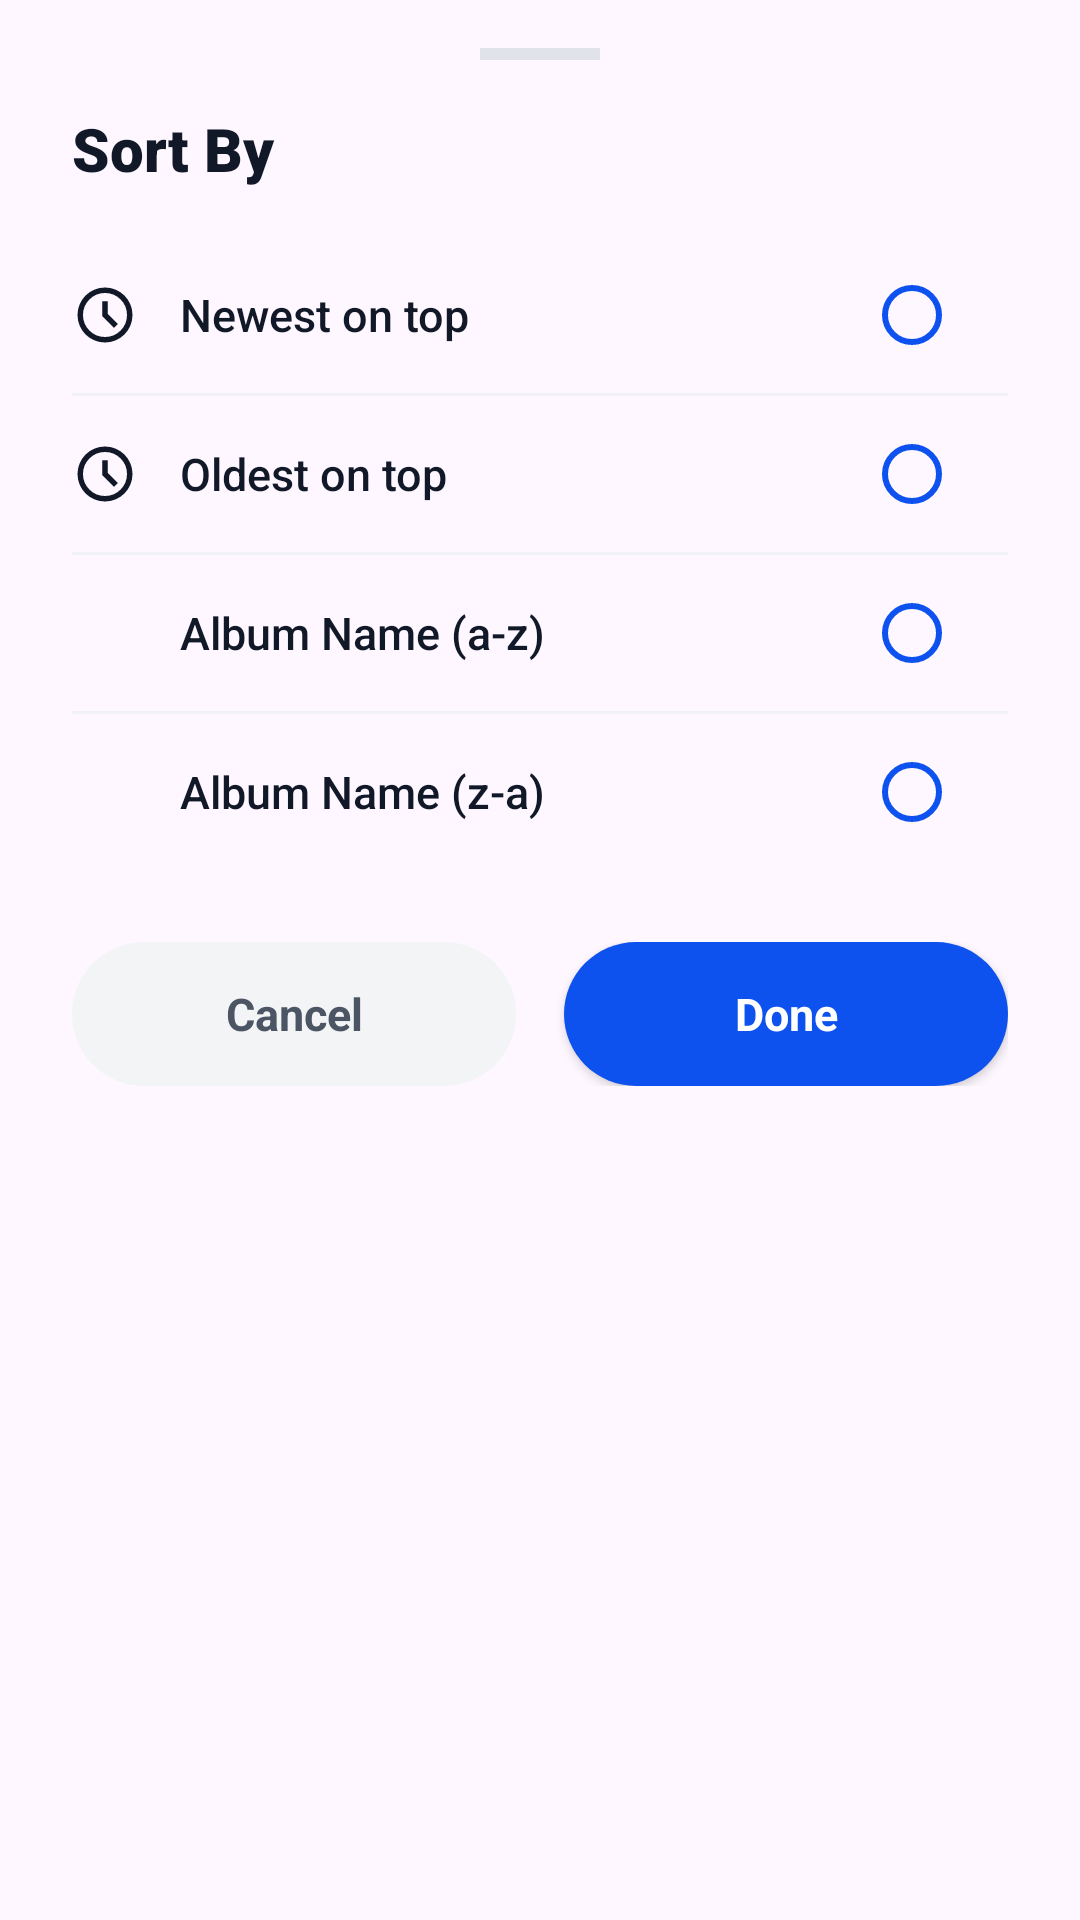

Android layout source for this screen:
<!-- AndroidManifest.xml: application theme Theme.GalleryApp -->
<!-- res/layout/dialog_select_sort_by.xml -->
<?xml version="1.0" encoding="utf-8"?>
<LinearLayout xmlns:android="http://schemas.android.com/apk/res/android"
    xmlns:app="http://schemas.android.com/apk/res-auto"
    android:layout_width="match_parent"
    android:layout_height="wrap_content"
    android:background="@drawable/bg_bottom_sheet_rounded"
    android:orientation="vertical"
    android:paddingHorizontal="24dp"
    android:paddingTop="16dp"
    android:paddingBottom="24dp">

    <View
        android:layout_width="40dp"
        android:layout_height="4dp"
        android:layout_gravity="center_horizontal"
        android:layout_marginBottom="16dp"
        android:background="#E0E3EA" />

    <TextView
        android:layout_width="wrap_content"
        android:layout_height="wrap_content"
        android:fontFamily="sans-serif-black"
        android:text="@string/sort_by"
        android:textColor="@color/lumina_text_title"
        android:textSize="20sp"
        android:textStyle="bold" />

    <RadioGroup
        android:id="@+id/rgSortBy"
        android:layout_width="match_parent"
        android:layout_height="wrap_content"
        android:layout_marginTop="16dp">

        <LinearLayout
            android:id="@+id/layoutOptionNewest"
            android:layout_width="match_parent"
            android:layout_height="52dp"
            android:background="?attr/selectableItemBackground"
            android:gravity="center_vertical"
            android:orientation="horizontal">

            <ImageView
                android:layout_width="22dp"
                android:layout_height="22dp"
                android:src="@drawable/schedule"
                app:tint="@color/lumina_text_title" />

            <TextView
                android:layout_width="0dp"
                android:layout_height="wrap_content"
                android:layout_marginStart="14dp"
                android:layout_weight="1"
                android:fontFamily="sans-serif-medium"
                android:text="@string/newest_on_top"
                android:textColor="@color/lumina_text_title"
                android:textSize="15sp" />

            <RadioButton
                android:id="@+id/rbSortNewest"
                android:layout_width="wrap_content"
                android:layout_height="wrap_content"
                android:buttonTint="@color/accent_main"
                app:buttonTint="@color/accent_main"
                android:clickable="false"
                android:focusable="false" />

        </LinearLayout>

        <View
            android:layout_width="match_parent"
            android:layout_height="1dp"
            android:background="#F0F2F5" />

        <LinearLayout
            android:id="@+id/layoutOptionOldest"
            android:layout_width="match_parent"
            android:layout_height="52dp"
            android:background="?attr/selectableItemBackground"
            android:gravity="center_vertical"
            android:orientation="horizontal">

            <ImageView
                android:layout_width="22dp"
                android:layout_height="22dp"
                android:src="@drawable/schedule"
                app:tint="@color/lumina_text_title" />

            <TextView
                android:layout_width="0dp"
                android:layout_height="wrap_content"
                android:layout_marginStart="14dp"
                android:layout_weight="1"
                android:fontFamily="sans-serif-medium"
                android:text="@string/oldest_on_top"
                android:textColor="@color/lumina_text_title"
                android:textSize="15sp" />

            <RadioButton
                android:id="@+id/rbSortOldest"
                android:layout_width="wrap_content"
                android:layout_height="wrap_content"
                android:buttonTint="@color/accent_main"
                app:buttonTint="@color/accent_main"
                android:clickable="false"
                android:focusable="false" />

        </LinearLayout>

        <View
            android:layout_width="match_parent"
            android:layout_height="1dp"
            android:background="#F0F2F5" />

        <LinearLayout
            android:id="@+id/layoutOptionNameAsc"
            android:layout_width="match_parent"
            android:layout_height="52dp"
            android:background="?attr/selectableItemBackground"
            android:gravity="center_vertical"
            android:orientation="horizontal">

            <ImageView
                android:layout_width="22dp"
                android:layout_height="22dp"
                android:src="@drawable/sort"
                app:tint="@color/lumina_text_title" />

            <TextView
                android:layout_width="0dp"
                android:layout_height="wrap_content"
                android:layout_marginStart="14dp"
                android:layout_weight="1"
                android:fontFamily="sans-serif-medium"
                android:text="@string/album_name_a_z"
                android:textColor="@color/lumina_text_title"
                android:textSize="15sp" />

            <RadioButton
                android:id="@+id/rbSortNameAsc"
                android:layout_width="wrap_content"
                android:layout_height="wrap_content"
                android:buttonTint="@color/accent_main"
                app:buttonTint="@color/accent_main"
                android:clickable="false"
                android:focusable="false" />

        </LinearLayout>

        <View
            android:layout_width="match_parent"
            android:layout_height="1dp"
            android:background="#F0F2F5" />

        <LinearLayout
            android:id="@+id/layoutOptionNameDesc"
            android:layout_width="match_parent"
            android:layout_height="52dp"
            android:background="?attr/selectableItemBackground"
            android:gravity="center_vertical"
            android:orientation="horizontal">

            <ImageView
                android:layout_width="22dp"
                android:layout_height="22dp"
                android:src="@drawable/sort"
                app:tint="@color/lumina_text_title" />

            <TextView
                android:layout_width="0dp"
                android:layout_height="wrap_content"
                android:layout_marginStart="14dp"
                android:layout_weight="1"
                android:fontFamily="sans-serif-medium"
                android:text="@string/album_name_z_a"
                android:textColor="@color/lumina_text_title"
                android:textSize="15sp" />

            <RadioButton
                android:id="@+id/rbSortNameDesc"
                android:layout_width="wrap_content"
                android:layout_height="wrap_content"
                android:buttonTint="@color/accent_main"
                app:buttonTint="@color/accent_main"
                android:clickable="false"
                android:focusable="false" />

        </LinearLayout>

    </RadioGroup>

    <LinearLayout
        android:layout_width="match_parent"
        android:layout_height="wrap_content"
        android:layout_marginTop="24dp"
        android:orientation="horizontal">

        <TextView
            android:id="@+id/btnCancelSort"
            android:layout_width="0dp"
            android:layout_height="48dp"
            android:layout_marginEnd="8dp"
            android:layout_weight="1"
            android:background="@drawable/bg_dialog_cancel_button"
            android:clickable="true"
            android:focusable="true"
            android:fontFamily="sans-serif-bold"
            android:gravity="center"
            android:text="@string/cancel"
            android:textColor="#4B5563"
            android:textSize="15sp"
            android:textStyle="bold" />

        <TextView
            android:id="@+id/btnDoneSort"
            android:layout_width="0dp"
            android:layout_height="48dp"
            android:layout_marginStart="8dp"
            android:layout_weight="1"
            android:background="@drawable/bg_lumina_primary_button"
            android:clickable="true"
            android:elevation="2dp"
            android:focusable="true"
            android:fontFamily="sans-serif-bold"
            android:gravity="center"
            android:text="@string/done"
            android:textColor="#FFFFFF"
            android:textSize="15sp"
            android:textStyle="bold" />

    </LinearLayout>

</LinearLayout>
<!-- resources referenced by this layout -->
<resources>
  <color name="accent_main">#0d51ef</color>
  <color name="lumina_text_title">#111827</color>
  <!-- drawable bg_dialog_cancel_button (drawable) -->
  <?xml version="1.0" encoding="utf-8"?>
  <ripple xmlns:android="http://schemas.android.com/apk/res/android"
      android:color="#20000000">
      <item>
          <shape android:shape="rectangle">
              <solid android:color="#F3F4F6" />
              <corners android:radius="28dp" />
          </shape>
      </item>
  </ripple>
  <!-- drawable bg_lumina_primary_button (drawable) -->
  <?xml version="1.0" encoding="utf-8"?>
  <ripple xmlns:android="http://schemas.android.com/apk/res/android"
      android:color="@color/lumina_button_ripple">
      <item>
          <shape android:shape="rectangle">
              <solid android:color="@color/accent_main" />
              <corners android:radius="28dp" />
          </shape>
      </item>
  </ripple>
  <!-- drawable schedule (drawable) -->
  <?xml version="1.0" encoding="utf-8"?>
  <vector xmlns:android="http://schemas.android.com/apk/res/android"
      android:height="24dp"
      android:width="24dp"
      android:viewportWidth="960"
      android:viewportHeight="960">
      <path
          android:fillColor="#000000"
          android:pathData="m612,668 l56,-56 -148,-148v-184h-80v216l172,172ZM480,880q-83,0 -156,-31.5T197,763q-54,-54 -85.5,-127T80,480q0,-83 31.5,-156T197,197q54,-54 127,-85.5T480,80q83,0 156,31.5T763,197q54,54 85.5,127T880,480q0,83 -31.5,156T763,763q-54,54 -127,85.5T480,880ZM480,480ZM480,800q133,0 226.5,-93.5T800,480q0,-133 -93.5,-226.5T480,160q-133,0 -226.5,93.5T160,480q0,133 93.5,226.5T480,800Z"/>
  </vector>
  <string name="album_name_a_z">Album Name (a-z)</string>
  <string name="album_name_z_a">Album Name (z-a)</string>
  <string name="cancel">Cancel</string>
  <string name="done">Done</string>
  <string name="newest_on_top">Newest on top</string>
  <string name="oldest_on_top">Oldest on top</string>
  <string name="sort_by">Sort By</string>
  <style name="Theme.GalleryApp" parent="Base.Theme.GalleryApp" />
  <color name="lumina_button_ripple">#26FFFFFF</color>
  <style name="Base.Theme.GalleryApp" parent="Theme.Material3.DayNight.NoActionBar">
          <item name="colorPrimary">@color/lumina_primary</item>
          <item name="colorControlActivated">@color/lumina_primary</item>
      </style>
  <color name="lumina_primary">#0062E0</color>
</resources>
